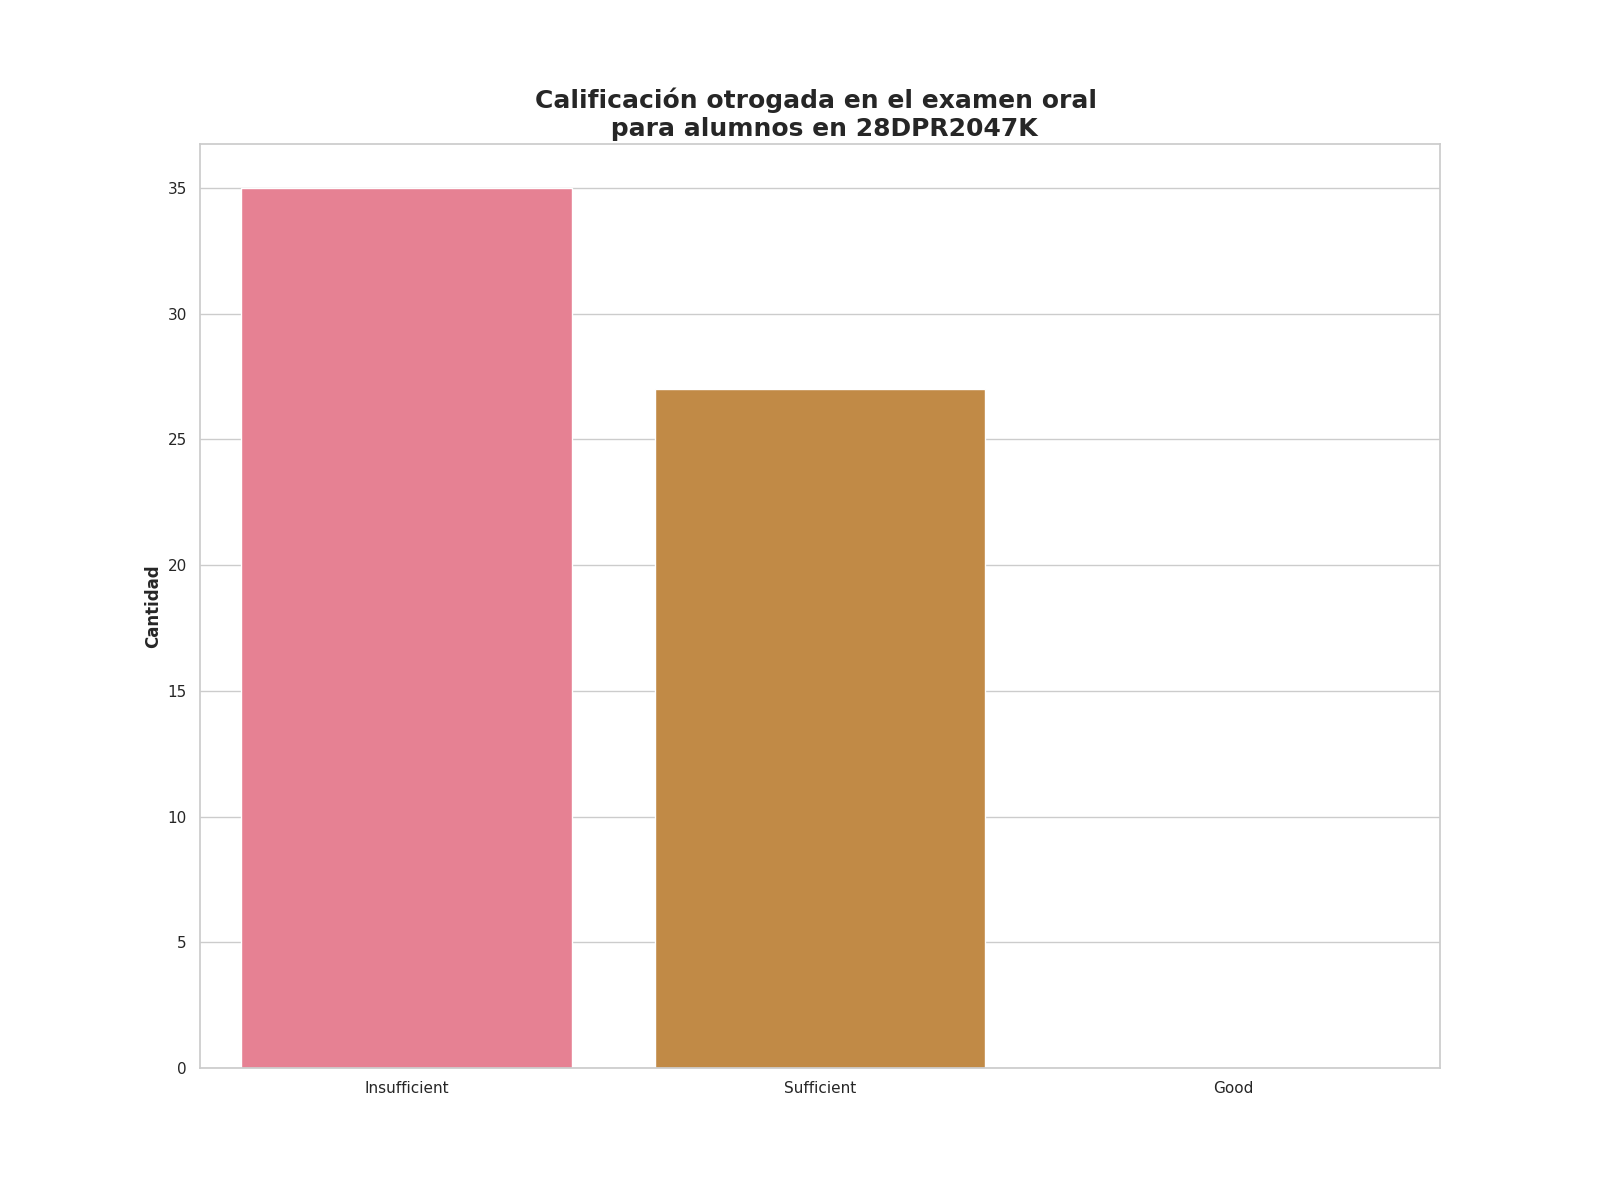

Data behind this chart, as committed beside it:
Calificación de examen oral, Alumnos con esta evalución
Insufficient, 35
Sufficient, 27
Good, 0
